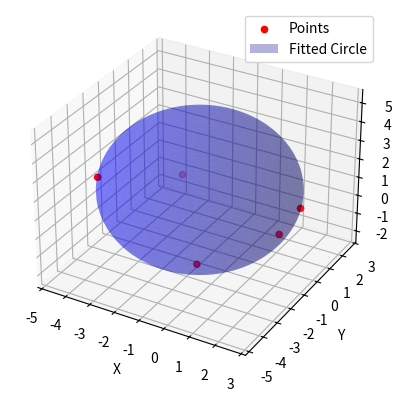

This figure's Python source:
import numpy as np
from mpl_toolkits.mplot3d import Axes3D
import matplotlib.pyplot as plt

# Number of points
n_points = 5

# Generate random 3D points
points = np.random.randn(n_points, 3)

# Define a random circle
center = np.random.randn(3)
radius = np.random.rand() * 2 + 2

# Place all points approximately on the circle surface for testing
for i in range(n_points):
    direction = np.random.randn(3)
    direction /= np.linalg.norm(direction)
    points[i] = center + radius * direction

# Initial guess for the center and radius
center = np.mean(points, axis=0)
radius = np.mean(np.linalg.norm(points - center, axis=1))

# Iterative force-based adjustment
last_forces = np.zeros(3)

for i in range(1000):
    forces = np.zeros(3)

    for point in points:
        distance = np.linalg.norm(point - center)
        forces += (point - center) * (distance - radius) / distance

    # Dynamic damping to avoid oscillations
    damp_factor = np.dot(forces, last_forces) / (np.linalg.norm(forces) * np.linalg.norm(last_forces) + 1e-6) > 0

    last_forces *= damp_factor
    last_forces += forces / n_points
    center += last_forces

    print(f"{i:03d} magnitude of forces: {np.linalg.norm(last_forces)}")

    # Recompute the radius
    radius = np.mean(np.linalg.norm(points - center, axis=1))

    # Stop iteration if forces are negligible
    if np.linalg.norm(last_forces) < 1e-6:
        break

# Visualization using Matplotlib
fig = plt.figure()
ax = fig.add_subplot(111, projection='3d')

# Draw the points
ax.scatter(points[:, 0], points[:, 1], points[:, 2], c='r', label='Points')

# Draw the estimated circle (as a sphere for visualization)
u = np.linspace(0, 2 * np.pi, 100)
v = np.linspace(0, np.pi, 100)
x = center[0] + radius * np.outer(np.cos(u), np.sin(v))
y = center[1] + radius * np.outer(np.sin(u), np.sin(v))
z = center[2] + radius * np.outer(np.ones_like(u), np.cos(v))
ax.plot_surface(x, y, z, color='b', alpha=0.3, label='Fitted Circle')

# Set labels
ax.set_xlabel('X')
ax.set_ylabel('Y')
ax.set_zlabel('Z')
plt.legend()
plt.show()
